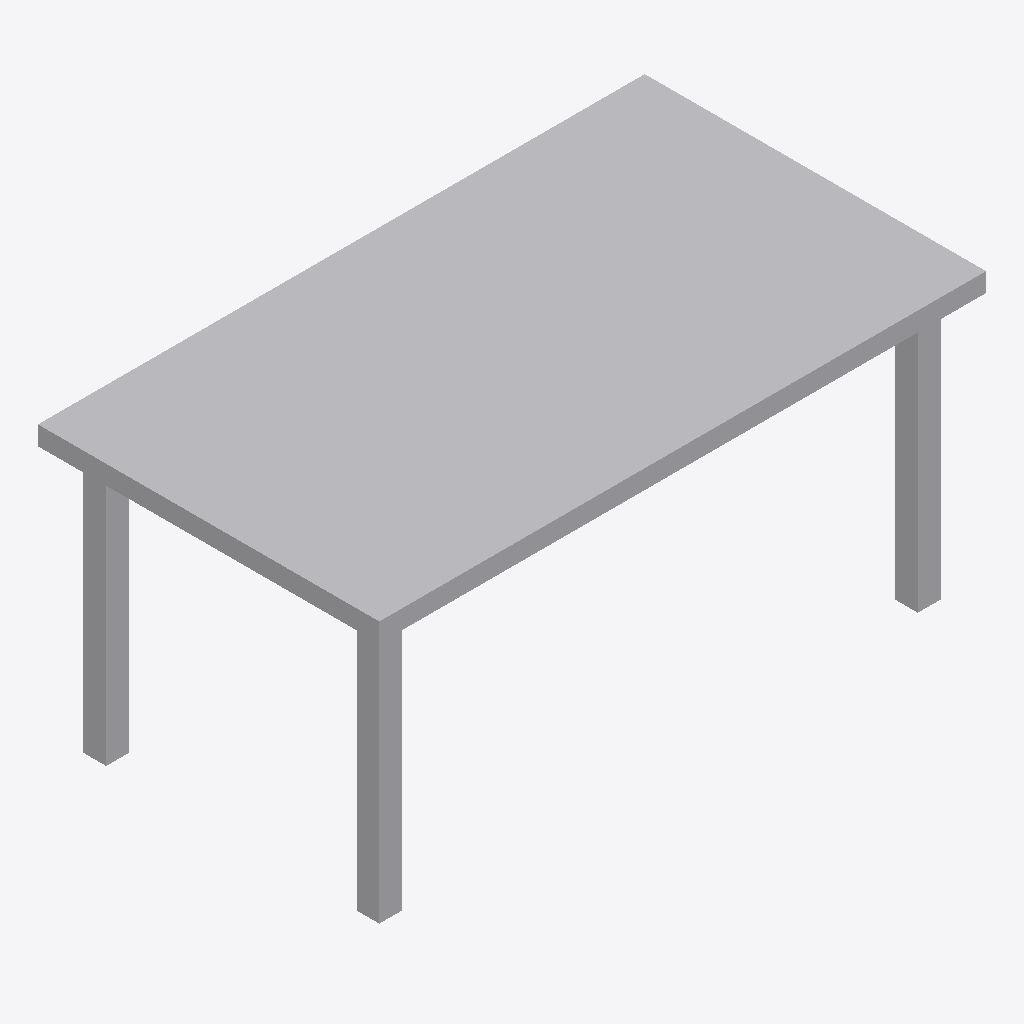
Isometric view of an IFC building model (IFC-SPF (STEP), schema IFC4, length unit metre), seen from the south-west, elements coloured by IFC class: 1 other element (light grey).
Extent 1.6 m × 0.9 m × 0.8 m (x, y, z). Storeys (1): EG at 0.00 m. Elements (1): 1 IfcFurniture.

HEADER;
FILE_DESCRIPTION(('ViewDefinition[DesignTransferView]'),'2;1');
FILE_NAME('/dev/null','2026-11-18T07:31:32+01:00',(''),(''),'IfcOpenShell 0.8.5','IfcOpenShell 0.8.5','Nobody');
FILE_SCHEMA(('IFC4'));
ENDSEC;
DATA;
#6=IFCPROJECT('2VZlAiENP8xQ6zwBLLxbcV',#5,'preview-esstisch',$,$,$,$,(#15),#10);
#18=IFCSITE('1EcHpAi59BQuUSh3gOFsUq',#17,'Site',$,$,#29,$,$,$,$,$,$,$,$);
#20=IFCBUILDING('3M6_l0pzX9c9gfRTRsp8Oz',#19,'Building',$,$,#34,$,$,$,$,$,$);
#36=IFCBUILDINGSTOREY('2gT8J_twLAjPaqV8sAm0b3',#35,'EG',$,$,#43,$,$,$,0.0);
#110=IFCFURNITURE('2sSy2VU3v6vu5ahiZn8mqC',#109,'Esstisch',$,$,#128,#121,$,.TABLE.);
ENDSEC;
